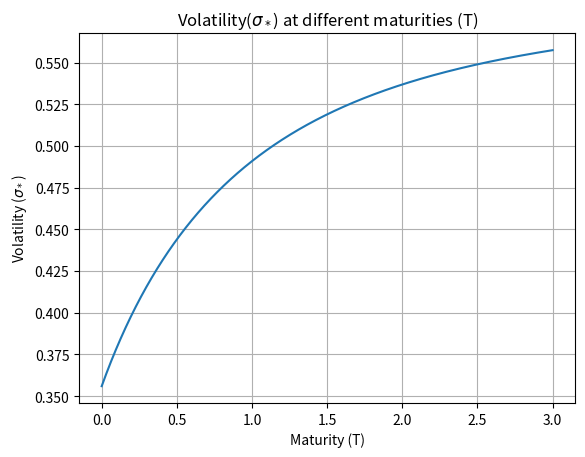
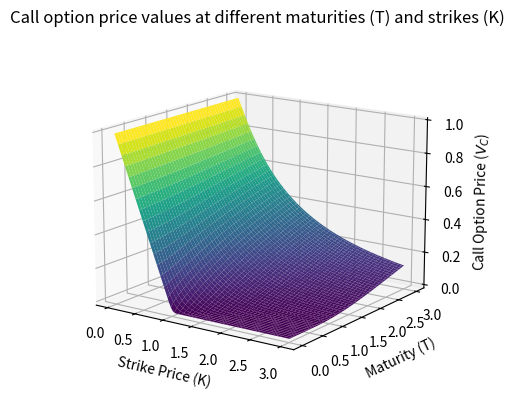
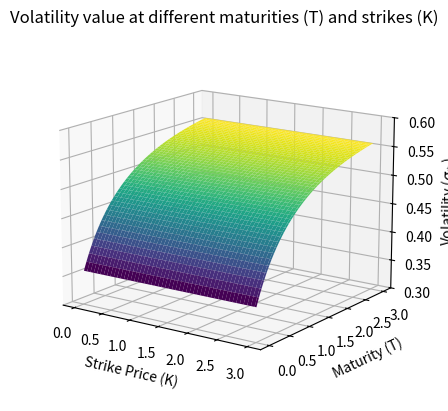

Write Python code to recreate these figures, in order.
"""
Python version 3.12.6
Computational Finance - Exercise Set 2
Exercise 1.A, Analytical Price of Call Option with time-dependent volatility
@author: Francesco Giraudo - VU Amsterdam
"""
import scipy.stats as st
import enum
import numpy as np
import matplotlib.pyplot as plt

class OptionType(enum.Enum):
    CALL = 1.0
    PUT = -1.0

def Vc(CP,S_0,K,sigma,tau,r):
    if K is list:
        K = np.array(K).reshape([len(K),1])
    d1  = (np.log(S_0 / K) + (r + 0.5 * np.power(sigma,2.0)) * tau) / (sigma * np.sqrt(tau))
    d2  = d1 - sigma * np.sqrt(tau)
    if CP == OptionType.CALL:
        value = st.norm.cdf(d1) * S_0 - st.norm.cdf(d2) * K * np.exp(-r * tau)
    elif CP == OptionType.PUT:
        value = st.norm.cdf(-d2) * K * np.exp(-r * tau) - st.norm.cdf(-d1)*S_0
    return value

def sigma_star(T):
    return np.sqrt(0.36 + (0.16/T)*(np.exp(-1.5*T)-1) - (0.04/(3*T))*(np.exp(-0.5*T)-1))

S0 = 1
r = 0.05
M0 = 1

# Plot graph of sigma_star for different values of T
T = np.linspace(1e-4, 3, int(3e4))
# Apply the sigma_star function to each element of the grid T
sigma_star_T = np.vectorize(sigma_star)(T)
#plot the graph
plt.plot(T, sigma_star_T)
plt.title(r'Volatility($\sigma_*$) at different maturities (T)')
plt.xlabel('Maturity (T)')
plt.ylabel(r'Volatility ($\sigma_*$)')
plt.grid()
plt.show()

# Compute the value the price of call option at different maturities for different strikes
T = np.linspace(0.01, 3, 100)
K = np.linspace(0.01, 3, 100)
T, K = np.meshgrid(T, K)
# Apply the Vc (BS price function) to each element of the grid T and K
V = np.vectorize(lambda tau,k: Vc(OptionType.CALL, S0, k, sigma_star(tau), tau, r))(T,K)

fig = plt.figure()
ax = fig.add_subplot(111, projection='3d')
ax.plot_surface(K, T, V, cmap='viridis')
ax.view_init(elev=15, azim=-55)
ax.set_xlabel('Strike Price (K)', labelpad=5)
ax.set_ylabel('Maturity (T)', labelpad=5)
ax.set_zlabel(r'Call Option Price ($V_C$)', labelpad=3)
ax.zaxis.label.set_rotation(90)
ax.zaxis.label.set_horizontalalignment('right')
plt.title('Call option price values at different maturities (T) and strikes (K)')
plt.show()


s = np.vectorize(sigma_star)(T)
fig = plt.figure()
ax = fig.add_subplot(111, projection='3d')
ax.plot_surface(K, T, s, cmap='viridis')
ax.view_init(elev=15, azim=-55)
ax.set_zlim(0.3, 0.6)
ax.set_xlabel('Strike Price (K)', labelpad=5)
ax.set_ylabel('Maturity (T)', labelpad=5)
ax.set_zlabel(r'Volatility ($\sigma_*$)', labelpad=3)
ax.zaxis.label.set_rotation(90)
ax.zaxis.label.set_horizontalalignment('left')
ax.set_title('Volatility value at different maturities (T) and strikes (K)')
plt.show()
